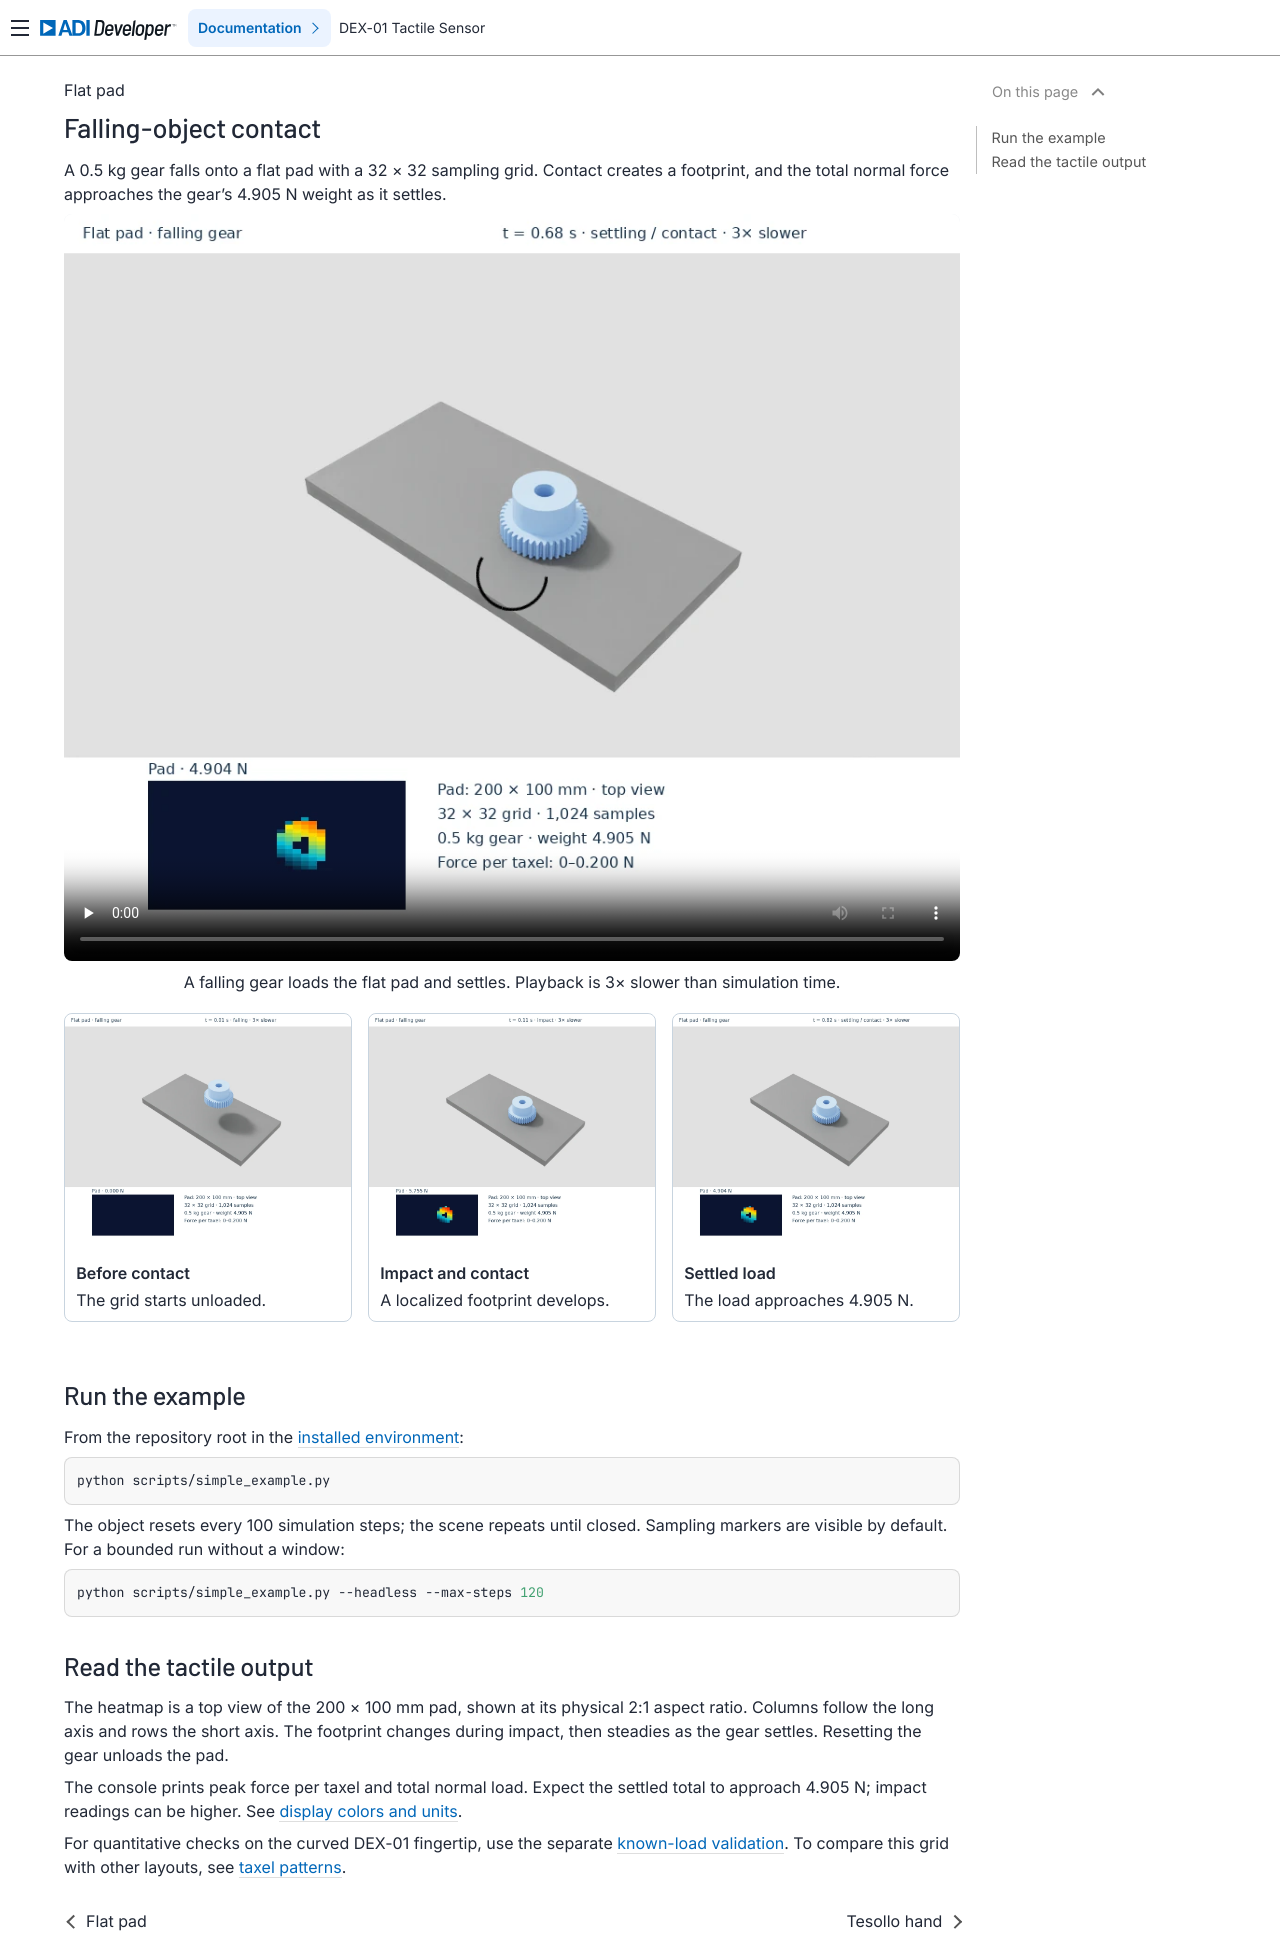

repository: analogdevicesinc/dex-01-sim-assets · page: main/examples/flat-pad/index.html · generator: sphinx

# Falling-object contact

A 0.5 kg gear falls onto a flat pad with a 32 × 32 sampling grid. Contact
creates a footprint, and the total normal force approaches the gear's
4.905 N weight as it settles.

<figure class="example-video">
<video controls playsinline loop preload="none" width="960" height="800"
       poster="../../_static/videos/flat-pad.webp"
       aria-label="A falling gear loads the flat pad and settles. Playback is 3× slower than simulation time.">
  <source src="../../_static/videos/flat-pad.webm" type="video/webm">
  <source src="../../_static/videos/flat-pad.mp4" type="video/mp4">
  <track kind="captions" src="../../_static/videos/flat-pad.vtt" srclang="en" label="Phases">
  <a href="../../_static/videos/flat-pad.mp4">Download the example video</a>
</video>
<figcaption>A falling gear loads the flat pad and settles. Playback is 3× slower than simulation time.</figcaption>
</figure>

<div class="phase-gallery">
<figure><img src="../../_static/videos/flat-pad-before.webp" alt="Gear above the unloaded pad"><figcaption><strong>Before contact</strong><span>The grid starts unloaded.</span></figcaption></figure>
<figure><img src="../../_static/videos/flat-pad-contact.webp" alt="Gear touching the pad with an active tactile footprint"><figcaption><strong>Impact and contact</strong><span>A localized footprint develops.</span></figcaption></figure>
<figure><img src="../../_static/videos/flat-pad-after.webp" alt="Gear settled on the pad"><figcaption><strong>Settled load</strong><span>The load approaches 4.905 N.</span></figcaption></figure>
</div>

## Run the example

From the repository root in the [installed environment](../getting-started/installation.md):

```bash
python scripts/simple_example.py
```

The object resets every 100 simulation steps; the scene repeats until closed.
Sampling markers are visible by default. For a bounded run without a window:

```bash
python scripts/simple_example.py --headless --max-steps 120
```

## Read the tactile output

The heatmap is a top view of the 200 × 100 mm pad, shown at its physical 2:1
aspect ratio. Columns follow the long axis and rows the short axis. The
footprint changes during impact, then steadies as the gear settles. Resetting
the gear unloads the pad.

The console prints peak force per taxel and total normal load. Expect the
settled total to approach 4.905 N; impact readings can be higher.
See [display colors and units](index.md#read-the-tactile-display).

For quantitative checks on the curved DEX-01 fingertip, use the separate
[known-load validation](../validation.md). To compare this grid with other
layouts, see [taxel patterns](../guides/patterns.md).
